Run: headless pygame with SDL's dummy video driver; simulated clock (each Clock.tick advances the game by its frame time, no real sleeping); random seed 0; keys injected as events and as key.get_pressed() state; no mouse input; restart key SPACE tapped at the start of phases 3 and 4.
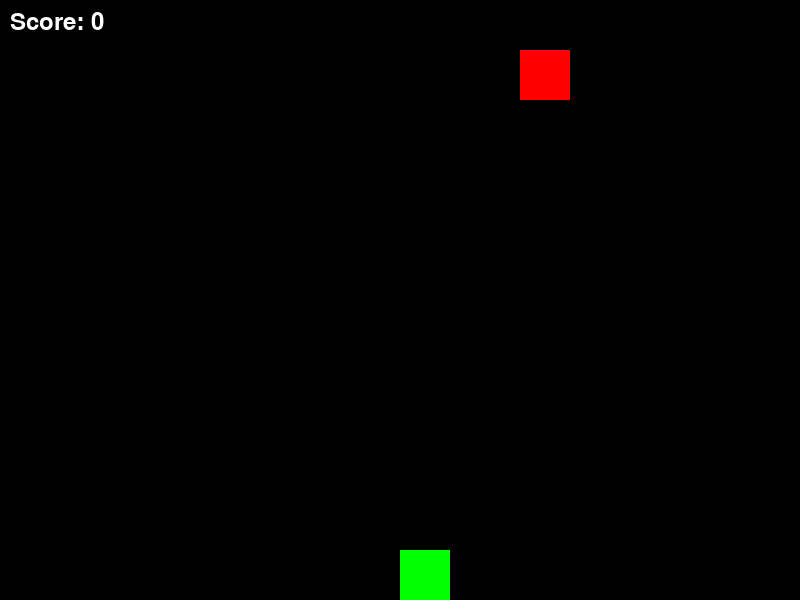
Frame 1 of 4 · flips 1–60 · no input
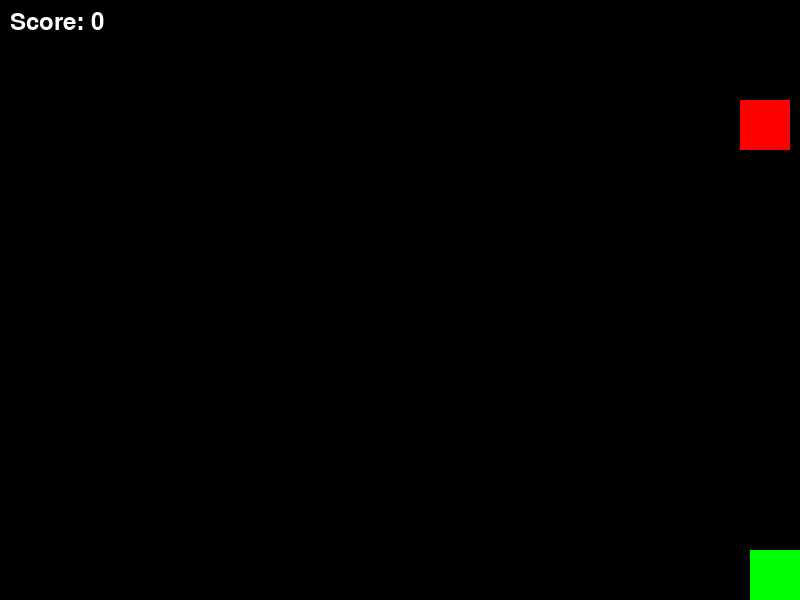
Frame 2 of 4 · flips 61–180 · tapped SPACE, RETURN · held RIGHT (→), D
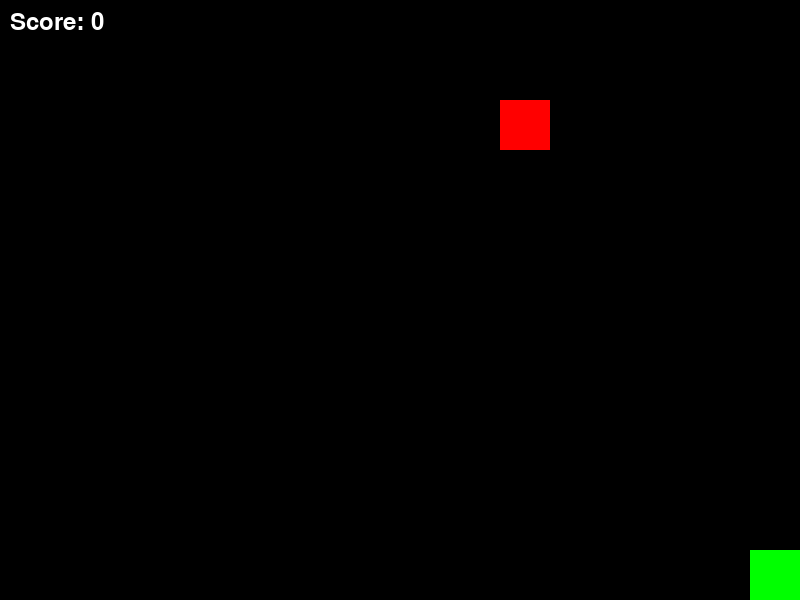
Frame 3 of 4 · flips 181–300 · tapped SPACE · held DOWN (↓), S
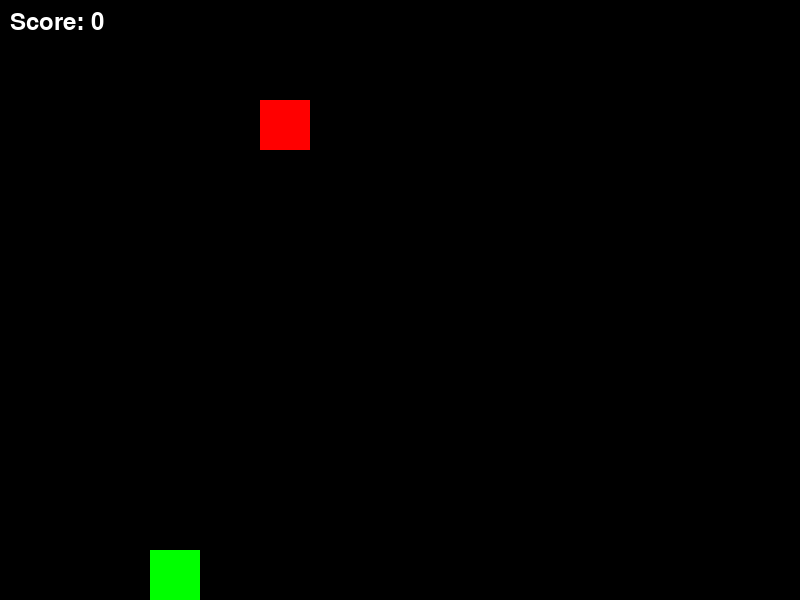
Frame 4 of 4 · flips 301–420 · tapped SPACE · held LEFT (←), A, UP (↑), W

The pygame program that drew these frames:

import pygame
import sys

# Initialize Pygame
pygame.init()

# Constants for the game
SCREEN_WIDTH, SCREEN_HEIGHT = 800, 600
PLAYER_SIZE = 50
BULLET_SIZE = 5
ENEMY_SIZE = 50
PLAYER_COLOR = (0, 255, 0)
BULLET_COLOR = (255, 255, 0)
ENEMY_COLOR = (255, 0, 0)
ENEMY_POINTS = 100

# Set up the display
screen = pygame.display.set_mode((SCREEN_WIDTH, SCREEN_HEIGHT))
pygame.display.set_caption('Space Invaders')

# Load font
font = pygame.font.SysFont(None, 36)

# Player class
class Player:
    def __init__(self):
        self.x = SCREEN_WIDTH // 2
        self.y = SCREEN_HEIGHT - PLAYER_SIZE
        self.width = PLAYER_SIZE
        self.height = PLAYER_SIZE
        self.color = PLAYER_COLOR
        self.speed = 5
        self.bullet = None

    def draw(self, surface):
        pygame.draw.rect(surface, self.color, (self.x, self.y, self.width, self.height))

    def move(self, direction):
        if direction == 'LEFT':
            self.x -= self.speed
        elif direction == 'RIGHT':
            self.x += self.speed

        # Keep the player within screen bounds
        self.x = max(self.x, 0)
        self.x = min(self.x, SCREEN_WIDTH - self.width)

    def shoot(self):
        if not self.bullet:
            self.bullet = Bullet(self.x + self.width // 2, self.y)

# Bullet class
class Bullet:
    def __init__(self, x, y):
        self.x = x
        self.y = y
        self.width = BULLET_SIZE
        self.height = BULLET_SIZE
        self.color = BULLET_COLOR
        self.speed = 10

    def draw(self, surface):
        pygame.draw.rect(surface, self.color, (self.x, self.y, self.width, self.height))

    def move(self):
        self.y -= self.speed

# Enemy class
class Enemy:
    def __init__(self):
        self.x = SCREEN_WIDTH // 2
        self.y = ENEMY_SIZE
        self.width = ENEMY_SIZE
        self.height = ENEMY_SIZE
        self.color = ENEMY_COLOR
        self.speed = 2
        self.direction = 1  # 1 for right, -1 for left
        self.alive = True

    def draw(self, surface):
        if self.alive:
            pygame.draw.rect(surface, self.color, (self.x, self.y, self.width, self.height))

    def move(self):
        if self.alive:
            self.x += self.speed * self.direction
            # Change direction if enemy reaches the edge of the screen
            if self.x <= 0 or self.x >= SCREEN_WIDTH - self.width:
                self.direction *= -1
                self.y += self.height  # Move the enemy down each time it changes direction

# Game loop
def game_loop():
    player = Player()
    enemy = Enemy()
    clock = pygame.time.Clock()
    score = 0
    game_over = False

    while True:
        for event in pygame.event.get():
            if event.type == pygame.QUIT:
                pygame.quit()
                sys.exit()

        if not game_over:
            keys = pygame.key.get_pressed()
            if keys[pygame.K_LEFT]:
                player.move('LEFT')
            if keys[pygame.K_RIGHT]:
                player.move('RIGHT')
            if keys[pygame.K_SPACE] and not player.bullet:
                player.shoot()

            screen.fill((0, 0, 0))  # Clear the screen

            # Update the player
            player.draw(screen)
            if player.bullet:
                player.bullet.move()
                player.bullet.draw(screen)
                if player.bullet.y < 0:  # Bullet has gone off screen
                    player.bullet = None
                # Check for collision with enemy
                elif enemy.alive and enemy.x < player.bullet.x < enemy.x + enemy.width and \
                        enemy.y < player.bullet.y < enemy.y + enemy.height:
                    enemy.alive = False  # Enemy is hit
                    player.bullet = None  # Remove the bullet
                    score += ENEMY_POINTS  # Increase the score

            # Update the enemy
            enemy.move()
            enemy.draw(screen)

            # Check for game over conditions
            if not enemy.alive or enemy.y >= SCREEN_HEIGHT - enemy.height:
                game_over = True

            # Display the score
            score_text = font.render(f'Score: {score}', True, (255, 255, 255))
            screen.blit(score_text, (10, 10))
        else:
            # Game over display
            game_over_text = font.render('Game Over', True, (255, 255, 255))
            final_score_text = font.render(f'Final Score: {score}', True, (255, 255, 255))
            screen.blit(game_over_text, (SCREEN_WIDTH // 2 - game_over_text.get_width() // 2, SCREEN_HEIGHT // 2 - game_over_text.get_height() // 2))
            screen.blit(final_score_text, (SCREEN_WIDTH // 2 - final_score_text.get_width() // 2, SCREEN_HEIGHT // 2 + final_score_text.get_height()))

        pygame.display.flip()  # Update the full display
        clock.tick(60)  # Maintain 60 FPS

# Start the game
game_loop()
